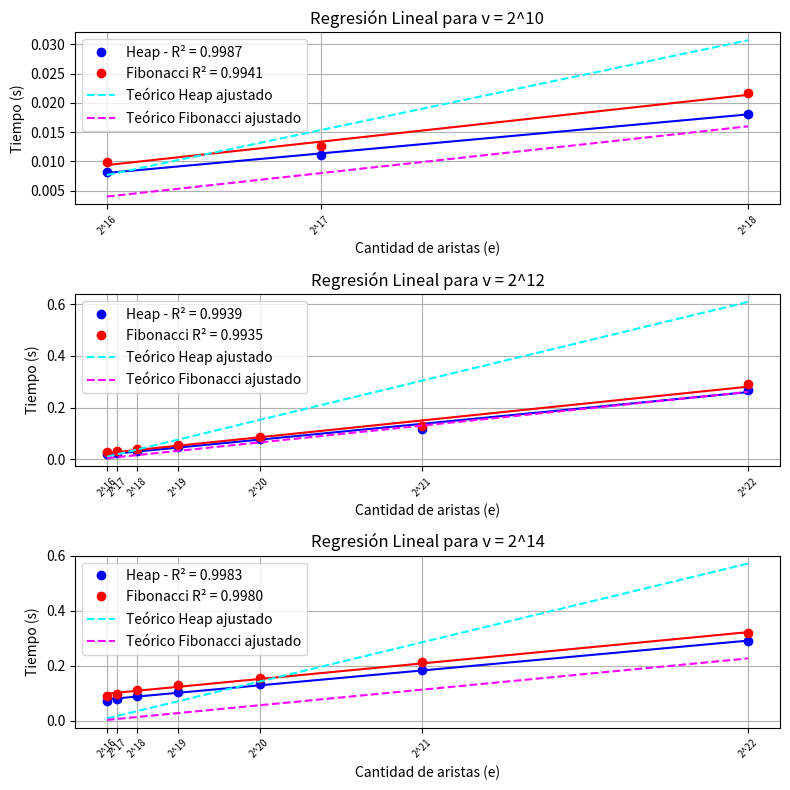

This chart was generated by the following Python code:
import matplotlib.pyplot as plt
from scipy.stats import linregress
import numpy as np

# [redacted]
# Resultados ejecución v = 2^10
# v_10 = 1024
# e_values_v10 = [2**16, 2**17, 2**18]
# tiempos_heap_v10 = [0.0293355, 0.0410768, 0.0632075]
# tiempos_fib_v10 = [0.0292195, 0.0418358, 0.0634673]

# # Resultados de la ejecución v = 2^12
# v_12 = 4096
# e_values_v12 = [2**16, 2**17, 2**18, 2**19, 2**20, 2**21, 2**22]
# tiempos_heap_v12 = [0.0682943, 0.0855679, 0.108612, 0.154018, 0.23431, 0.386005, 0.724239]
# tiempos_fib_v12 = [0.0703663, 0.0873595, 0.109283, 0.151956, 0.234921, 0.380209, 0.710147]

# # Resultados de la ejecución v = 2^14
# v_14 = 16384
# e_values_v14 = [2**16, 2**17, 2**18, 2**19, 2**20, 2**21, 2**22]
# tiempos_heap_v14 = [0.197024, 0.218724, 0.250768, 0.302932, 0.394438, 0.577309, 0.934493]
# tiempos_fib_v14 = [0.202212, 0.223761, 0.247099, 0.310485, 0.404734, 0.582707, 0.917147]

# [redacted]

# Resultados ejecución v = 2^10
v_10 = 1024
e_values_v10 = [2**16, 2**17, 2**18]
tiempos_heap_v10 = [0.0082358, 0.0110751, 0.0181433]
tiempos_fib_v10 = [0.00988578, 0.0126283, 0.0216387]

# Resultados de la ejecución v = 2^12
v_12 = 4096
e_values_v12 = [2**16, 2**17, 2**18, 2**19, 2**20, 2**21, 2**22]
tiempos_heap_v12 = [0.020703, 0.0257532, 0.0322007, 0.0482332, 0.0767112, 0.116196, 0.26939]
tiempos_fib_v12 = [0.0274966, 0.0321052, 0.0392745, 0.0550829, 0.0842927, 0.127408, 0.291776]

# Resultados de la ejecución v = 2^14
v_14 = 16384
e_values_v14 = [2**16, 2**17, 2**18, 2**19, 2**20, 2**21, 2**22]
tiempos_heap_v14 = [0.0713887, 0.0786391, 0.0900607, 0.106309, 0.1354, 0.184299, 0.289496]
tiempos_fib_v14 = [0.0910601, 0.0992355, 0.110827, 0.129052, 0.157266, 0.212939, 0.319063]

# [redacted]

# Resultados ejecución v = 2^10

# v_10 = 1024
# e_values_v10 = [2**16, 2**17, 2**18]
# tiempos_heap_v10 = [0.00806666, 0.011579, 0.0184721]
# tiempos_fib_v10 = [0.00912556, 0.0128118, 0.0194764]

# # Resultados de la ejecución v = 2^12

# v_12 = 4096
# e_values_v12 = [2**16, 2**17, 2**18, 2**19, 2**20, 2**21, 2**22]
# tiempos_heap_v12 = [0.0214876, 0.0257103, 0.0362634, 0.0532524, 0.0733603, 0.125729, 0.269347]
# tiempos_fib_v12 = [0.0276048, 0.0307123, 0.0418137, 0.0607421, 0.0789091, 0.132089, 0.278988]

# # Resultados de la ejecución v = 2^14

# v_14 = 16384
# e_values_v14 = [2**16, 2**17, 2**18, 2**19, 2**20, 2**21, 2**22]
# tiempos_heap_v14 = [0.0760887, 0.0836692, 0.0955148, 0.111862, 0.141777, 0.195753, 0.300303]
# tiempos_fib_v14 = [0.0968109, 0.103611, 0.115917, 0.131996, 0.16213, 0.215901, 0.31831]

# [redacted]
# Resultados ejecución v = 2^10
# v_10 = 1024
# e_values_v10 = [2**16, 2**17, 2**18]
# tiempos_heap_v10 = [0.00904512, 0.0134688, 0.0202654]
# tiempos_fib_v10 = [0.00973792, 0.0139449, 0.020393]
# # Resultados de la ejecución v = 2^12
# v_12 = 4096
# e_values_v12 = [2**16, 2**17, 2**18, 2**19, 2**20, 2**21, 2**22]
# tiempos_heap_v12 = [0.0223414, 0.0263381, 0.0344808, 0.0487404, 0.0771131, 0.132658, 0.27437]
# tiempos_fib_v12 = [0.02548, 0.0298073, 0.0372298, 0.0516085, 0.0803004, 0.133856, 0.277593]
# # Resultados de la ejecución v = 2^14
# v_14 = 16384
# e_values_v14 = [2**16, 2**17, 2**18, 2**19, 2**20, 2**21, 2**22]
# tiempos_heap_v14 = [0.0762965, 0.0846852, 0.0965036, 0.114566, 0.142247, 0.198679, 0.305145]
# tiempos_fib_v14 = [0.0915367, 0.0990809, 0.11102, 0.128565, 0.154046, 0.209235, 0.313844]

# Función para realizar la regresión lineal y obtener la pendiente
def fitting(e_values, tiempos):
    # Convertir a numpy arrays
    e_values = np.array(e_values)
    tiempos = np.array(tiempos)
    
    # Realizar la regresión lineal
    slope, intercept, r_value, p_value, std_err = linregress(e_values, tiempos)

    # Calcular la recta de ajuste
    ajuste = slope * e_values + intercept
    
    return slope, ajuste, r_value, intercept



def valores_teoricos(e_values, v, pendiente_heap, pendiente_fib):
    heap = [e * np.log(v) for e in e_values]
    fib = [e + v * np.log(v) for e in e_values]
    heap_teorico_ajustado = [pendiente_heap * valor for valor in heap]
    fib_teorico_ajustado = [pendiente_fib * valor for valor in fib]
    return heap_teorico_ajustado, fib_teorico_ajustado

def graficar_resultados(e_values, tiempos_heap, tiempos_fib, v, subplot_position):
    pendiente_heap, ajuste_heap, r_value_heap, intercept_heap = fitting(e_values, tiempos_heap)
    pendiente_fib, ajuste_fib, r_value_fib, intercept_fib = fitting(e_values, tiempos_fib)
    
    # Multiplicar las rectas teóricas por la pendiente obtenida en el ajuste lineal
    heap_teorico, fib_teorico = valores_teoricos(e_values, v, pendiente_heap, pendiente_fib)
    # Imprimimos los valores de las pendientes y los interceptos
    print(f'Pendiente Heap v = 2^{v}: {pendiente_heap}')
    print(f'Intercepto Heap v = 2^{v}: {intercept_heap}')
    print(f'Pendiente Fibonacci v = 2^{v}: {pendiente_fib}')
    print(f'Intercepto Fibonacci v = 2^{v}: {intercept_fib}')
    plt.subplot(3, 1, subplot_position)
    # Muestro el valor del coeficiente de determinación en la leyenda
    plt.plot(e_values, tiempos_heap, 'o', label=f'Heap - R² = {r_value_heap:.4f}', color='blue')
    #plt.plot(e_values, tiempos_heap, 'o', label=f'Heap', color='blue')
    plt.plot(e_values, ajuste_heap, '-', color='blue')
    plt.plot(e_values, tiempos_fib, 'o', label=f'Fibonacci R² = {r_value_fib:.4f}', color='red')
    plt.plot(e_values, ajuste_fib, '-', color='red')
    plt.plot(e_values, heap_teorico, '--', label='Teórico Heap ajustado', color='cyan')
    plt.plot(e_values, fib_teorico, '--', label='Teórico Fibonacci ajustado', color='magenta')
    plt.xlabel('Cantidad de aristas (e)')
    plt.xticks(e_values, [f'2^{e_val.bit_length()-1}' for e_val in e_values], rotation=45, fontsize=7)
    plt.ylabel('Tiempo (s)')
    plt.legend()
    plt.grid()
    plt.title(f'Regresión Lineal para v = 2^{v}')


# Función principal
def main():
    # Crear la figura
    plt.figure(figsize=(8, 8))

    # Graficar para cada valor de v
    graficar_resultados(e_values_v10, tiempos_heap_v10, tiempos_fib_v10, 10, 1)
    graficar_resultados(e_values_v12, tiempos_heap_v12, tiempos_fib_v12, 12, 2)
    graficar_resultados(e_values_v14, tiempos_heap_v14, tiempos_fib_v14, 14, 3)

    # Ajustar el diseño y mostrar la gráfica
    plt.tight_layout()
    plt.show()

if __name__ == "__main__":
    main()
